Run: headless pygame with SDL's dummy video driver; simulated clock (each Clock.tick advances the game by its frame time, no real sleeping); random seed 0; keys injected as events and as key.get_pressed() state; no mouse input.
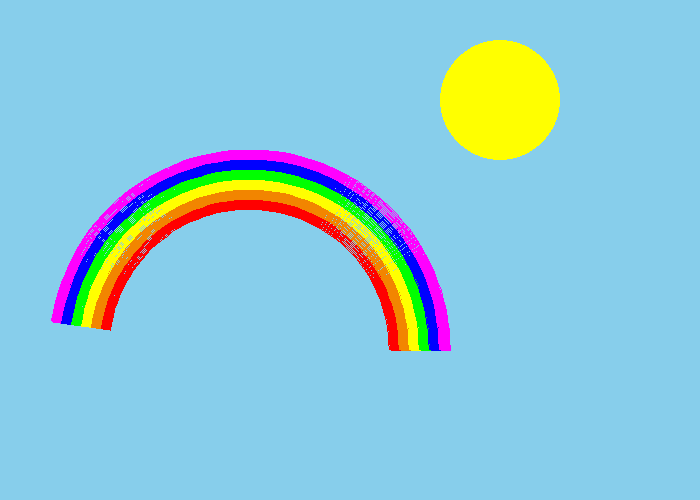
Frame 1 of 4 · flips 1–60 · no input
Frame 2 of 4 · flips 61–180 · tapped SPACE, RETURN · held RIGHT (→), D · screen unchanged from frame 1, image omitted
Frame 3 of 4 · flips 181–300 · held DOWN (↓), S · screen unchanged from frame 2, image omitted
Frame 4 of 4 · flips 301–420 · held LEFT (←), A, UP (↑), W · screen unchanged from frame 3, image omitted

The pygame program that drew these frames:

import pygame

WHITE = (255,255,255)
RED = (255,0,0)
ORANGE = (242,133,0)
YELLOW = (255,255,0)
GREEN = (0,255,0)
BLUE = (0,0,255)
PURPLE = (255,0,255)

SKY = (135, 206,235)



pygame.init()
done = False
size = (700, 500)
screen = pygame.display.set_mode(size)

pygame.display.set_caption("彩虹")
clock = pygame.time.Clock()

while not done:

    for event in pygame.event.get(): 
        if event.type == pygame.QUIT: 
            done = True 

    screen.fill(SKY)

    #pygame.draw.arc(畫布, 顏色, [x坐標, y坐標, x直徑, y直徑], 起始角, 結束角, 線寬)
    pygame.draw.arc(screen, RED, [100,200,300,300],0,3,10)
    pygame.draw.arc(screen, ORANGE, [90,190,320,320],0,3,10)
    pygame.draw.arc(screen, YELLOW, [80,180,340,340],0,3,10)
    pygame.draw.arc(screen, GREEN, [70,170,360,360],0,3,10)
    pygame.draw.arc(screen, BLUE, [60,160,380,380],0,3,10)
    pygame.draw.arc(screen, PURPLE, [50,150,400,400],0,3,10)

    pygame.draw.circle(screen,YELLOW,[500,100],60)

    pygame.display.flip()

    clock.tick(60)

pygame.quit()

    
